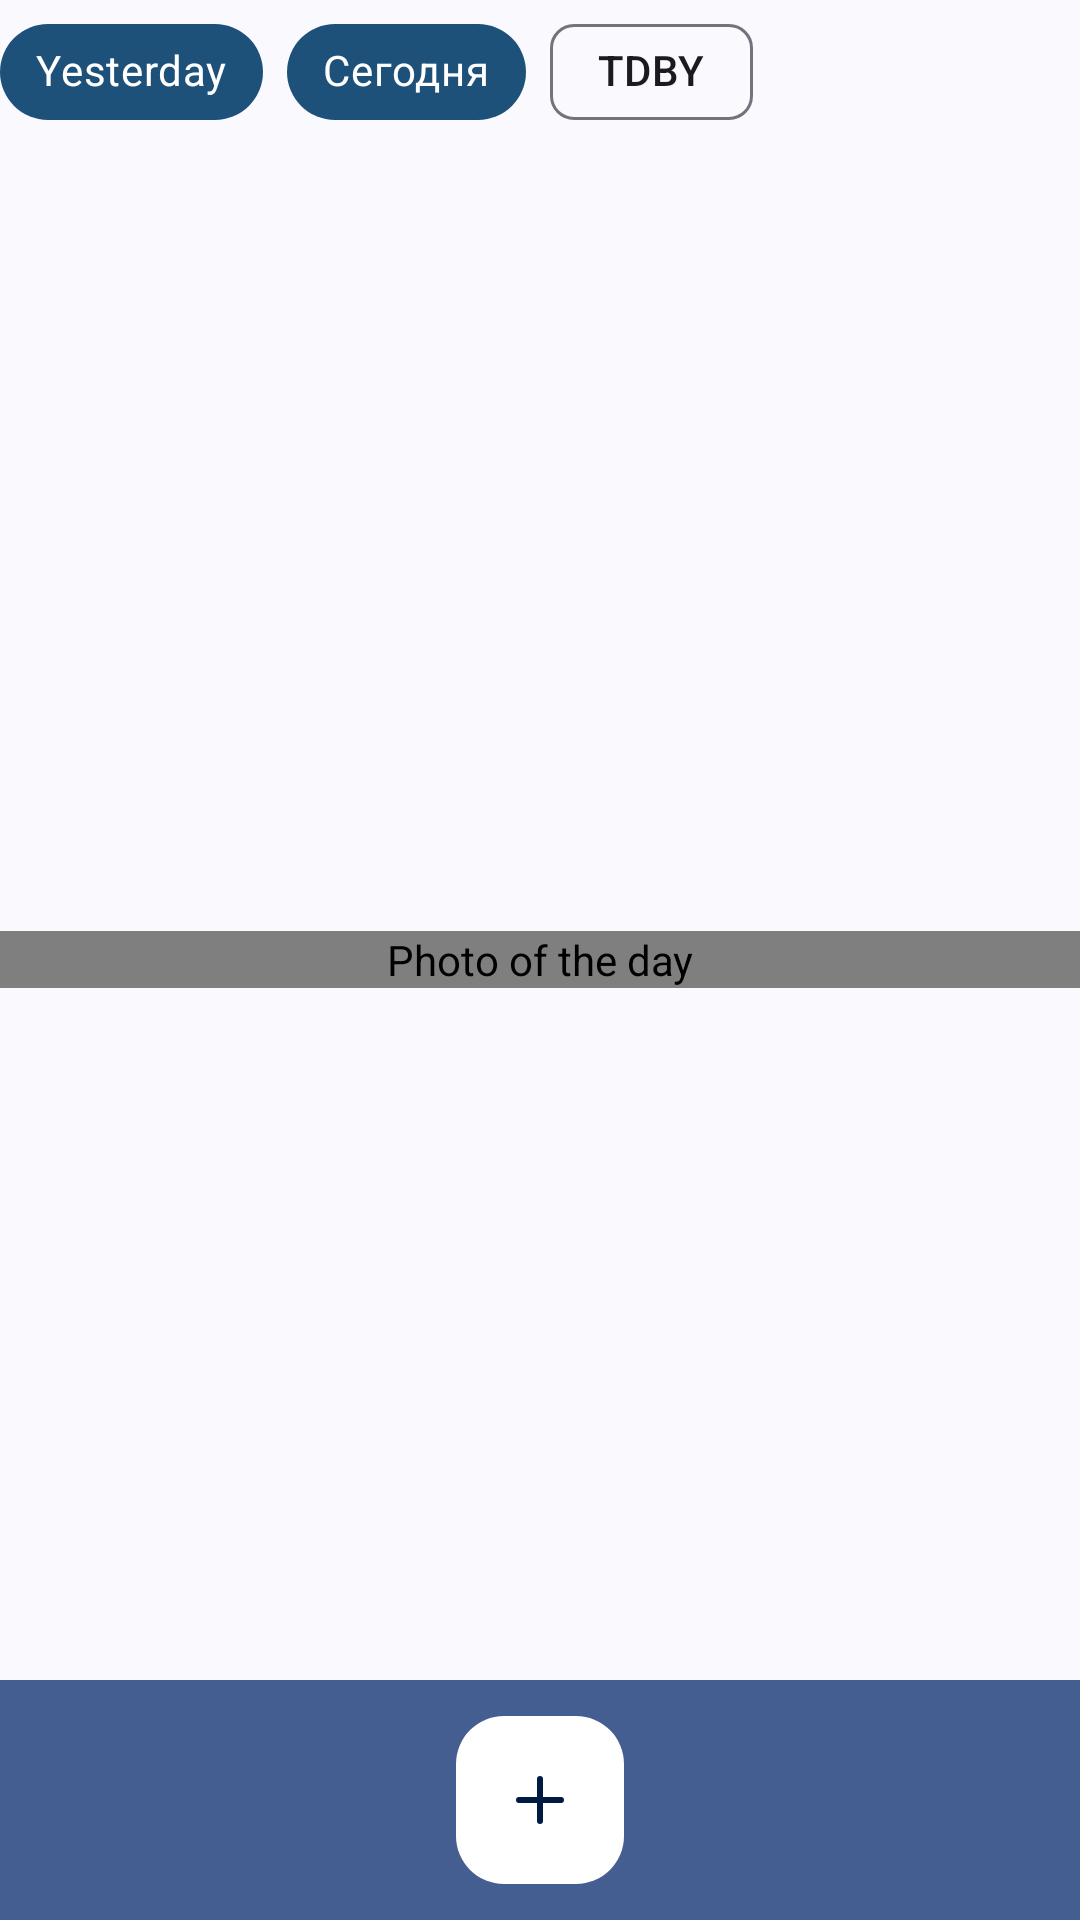

Write the Android layout XML for this screen, with the resource values it uses.
<!-- AndroidManifest.xml: application theme MyBaseThemeForTestDynamicColor -->
<!-- res/layout/fragment_picture_of_the_day.xml -->
<?xml version="1.0" encoding="utf-8"?>
<androidx.coordinatorlayout.widget.CoordinatorLayout xmlns:android="http://schemas.android.com/apk/res/android"
    xmlns:app="http://schemas.android.com/apk/res-auto"
    android:layout_width="match_parent"
    android:layout_height="match_parent">


    <com.google.android.material.textfield.TextInputLayout
        android:id="@+id/inputLayout"
        android:layout_width="0dp"
        android:layout_height="wrap_content"
        android:hint="@string/search_wiki"
        app:counterEnabled="true"
        app:counterMaxLength="20"
        app:endIconContentDescription="content_description_end_icon"
        app:endIconDrawable="@drawable/ic_wikipedia"
        app:endIconMode="custom"
        app:helperText="@string/wiki_helper_text"
        app:layout_constraintEnd_toEndOf="parent"
        app:layout_constraintStart_toStartOf="parent"
        app:layout_constraintTop_toTopOf="parent">

        <com.google.android.material.textfield.TextInputEditText
            android:id="@+id/input_edit_text"
            android:layout_width="match_parent"
            android:layout_height="wrap_content"
            android:inputType="textPassword" />
    </com.google.android.material.textfield.TextInputLayout>

    <ru.geekbrains.material.utils.EquilateralImageView
        android:id="@+id/imageView"
        android:layout_width="match_parent"
        android:layout_height="wrap_content"
        android:layout_gravity="center"
        android:contentDescription="@string/photo_of_the_day_stub"
        app:layout_constraintBottom_toBottomOf="parent"
        app:layout_constraintEnd_toEndOf="parent"
        app:layout_constraintStart_toStartOf="parent"
        app:layout_constraintTop_toBottomOf="@id/inputLayout"
        app:srcCompat="@drawable/earth" />



    <com.google.android.material.chip.ChipGroup
        android:id="@+id/chipGroup"
        android:layout_width="wrap_content"
        android:layout_height="wrap_content"
        app:layout_constraintBottom_toBottomOf="parent"
        app:layout_constraintEnd_toEndOf="@id/inputLayout"
        app:layout_constraintStart_toStartOf="parent"
        app:singleSelection="true">

        <com.google.android.material.chip.Chip
            android:id="@+id/yesterday"
            style="@style/Widget.MaterialComponents.Chip.Filter"
            android:layout_width="wrap_content"
            android:layout_height="wrap_content"
            android:text="@string/yesterday"
            android:textColor="@color/color_on_primary"
            app:chipBackgroundColor="@color/color_chip" />

        <com.google.android.material.chip.Chip
            android:id="@+id/today"
            style="@style/Widget.MaterialComponents.Chip.Filter"
            android:layout_width="wrap_content"
            android:layout_height="wrap_content"
            android:text="@string/today"
            android:textColor="@color/color_on_primary"
            app:chipBackgroundColor="@color/color_chip" />

        <com.google.android.material.chip.Chip
            android:layout_width="wrap_content"
            android:layout_height="wrap_content"
            android:text="@string/tdby" />
    </com.google.android.material.chip.ChipGroup>

    <include
        android:id="@+id/lifeHack"
        layout="@layout/bottom_sheet_layout" />

    <com.google.android.material.bottomappbar.BottomAppBar
        android:id="@+id/bottom_app_bar"
        android:layout_width="match_parent"
        android:layout_height="wrap_content"
        android:layout_gravity="bottom"
        app:backgroundTint="?colorPrimary"
        app:fabAlignmentMode="center"
        app:navigationIcon="@drawable/ic_hamburger_menu_bottom_bar" />

    <com.google.android.material.floatingactionbutton.FloatingActionButton
        android:id="@+id/fab"
        android:layout_width="wrap_content"
        android:layout_height="wrap_content"
        android:backgroundTint="?colorOnPrimary"
        app:layout_anchor="@id/bottom_app_bar"
        app:srcCompat="@drawable/ic_plus_fab" />


</androidx.coordinatorlayout.widget.CoordinatorLayout>
<!-- res/layout/bottom_sheet_layout.xml (included above) -->
<?xml version="1.0" encoding="utf-8"?>
<androidx.constraintlayout.widget.ConstraintLayout xmlns:android="http://schemas.android.com/apk/res/android"
    xmlns:app="http://schemas.android.com/apk/res-auto"
    xmlns:tools="http://schemas.android.com/tools"
    android:id="@+id/bottomSheetContainer"
    android:layout_width="match_parent"
    android:layout_height="match_parent"
    android:background="#f6f6fa"
    app:behavior_hideable="true"
    app:behavior_peekHeight="50dp"
    app:layout_behavior="com.google.android.material.bottomsheet.BottomSheetBehavior">

    <View
        android:id="@+id/bottom_sheet_line"
        android:layout_width="25dp"
        android:layout_height="1dp"
        android:layout_marginTop="5dp"
        android:background="#663b4351"
        app:layout_constraintEnd_toEndOf="parent"
        app:layout_constraintStart_toStartOf="parent"
        app:layout_constraintTop_toTopOf="parent" />

    <TextView

        android:id="@+id/title"
        android:layout_width="wrap_content"
        android:layout_height="wrap_content"
        android:layout_marginTop="5dp"
        android:paddingStart="@dimen/bottom_sheet_title_start_padding"
        android:paddingEnd="@dimen/bottom_sheet_title_end_padding"
        android:textColor="#000"
        android:textStyle="bold"
        app:layout_constraintEnd_toEndOf="parent"
        app:layout_constraintStart_toStartOf="parent"
        app:layout_constraintTop_toBottomOf="@+id/bottom_sheet_line"
        tools:text="Two Clusters and a Comet" />

    <TextView
        android:id="@+id/explanation"
        android:layout_width="wrap_content"
        android:layout_height="wrap_content"
        android:paddingStart="@dimen/bottom_sheet_padding"
        android:paddingEnd="@dimen/bottom_sheet_padding"
        app:layout_constraintEnd_toEndOf="parent"
        app:layout_constraintStart_toStartOf="parent"
        app:layout_constraintTop_toBottomOf="@+id/title"
        tools:text="This lovely starfield spans some four full moons." />
</androidx.constraintlayout.widget.ConstraintLayout>
<!-- resources referenced by this layout -->
<resources>
  <color name="color_chip">#1E517A</color>
  <color name="color_on_primary">#FFFFFFFF</color>
  <dimen name="bottom_sheet_padding">10dp</dimen>
  <dimen name="bottom_sheet_title_end_padding">10dp</dimen>
  <dimen name="bottom_sheet_title_start_padding">10dp</dimen>
  <!-- drawable ic_plus_fab (drawable) -->
  <vector xmlns:android="http://schemas.android.com/apk/res/android"
      android:width="24dp"
      android:height="24dp"
      android:viewportWidth="24"
      android:viewportHeight="24">
      <path
          android:fillColor="#FFFFFF"
          android:pathData="M12,5L12,19"
          android:strokeWidth="2"
          android:strokeColor="#FFFFFF"
          android:strokeLineCap="round"
          android:strokeLineJoin="round" />
      <path
          android:fillColor="#FFFFFF"
          android:pathData="M5,12L19,12"
          android:strokeWidth="2"
          android:strokeColor="@color/red_600"
          android:strokeLineCap="round"
          android:strokeLineJoin="round" />
  </vector>
  <string name="photo_of_the_day_stub" translatable="false">Photo of the day</string>
  <string name="search_wiki" translatable="false">Найти в Википедии</string>
  <string name="tdby">TDBY</string>
  <string name="today">Сегодня</string>
  <string name="wiki_helper_text" translatable="false">Поищите термин в википедии</string>
  <string name="yesterday" translatable="false">Yesterday</string>
  <style name="MyBaseThemeForTestDynamicColor" parent="Theme.Material3.DynamicColors.DayNight" />
  <color name="red_600">#FB3D2F</color>
</resources>
